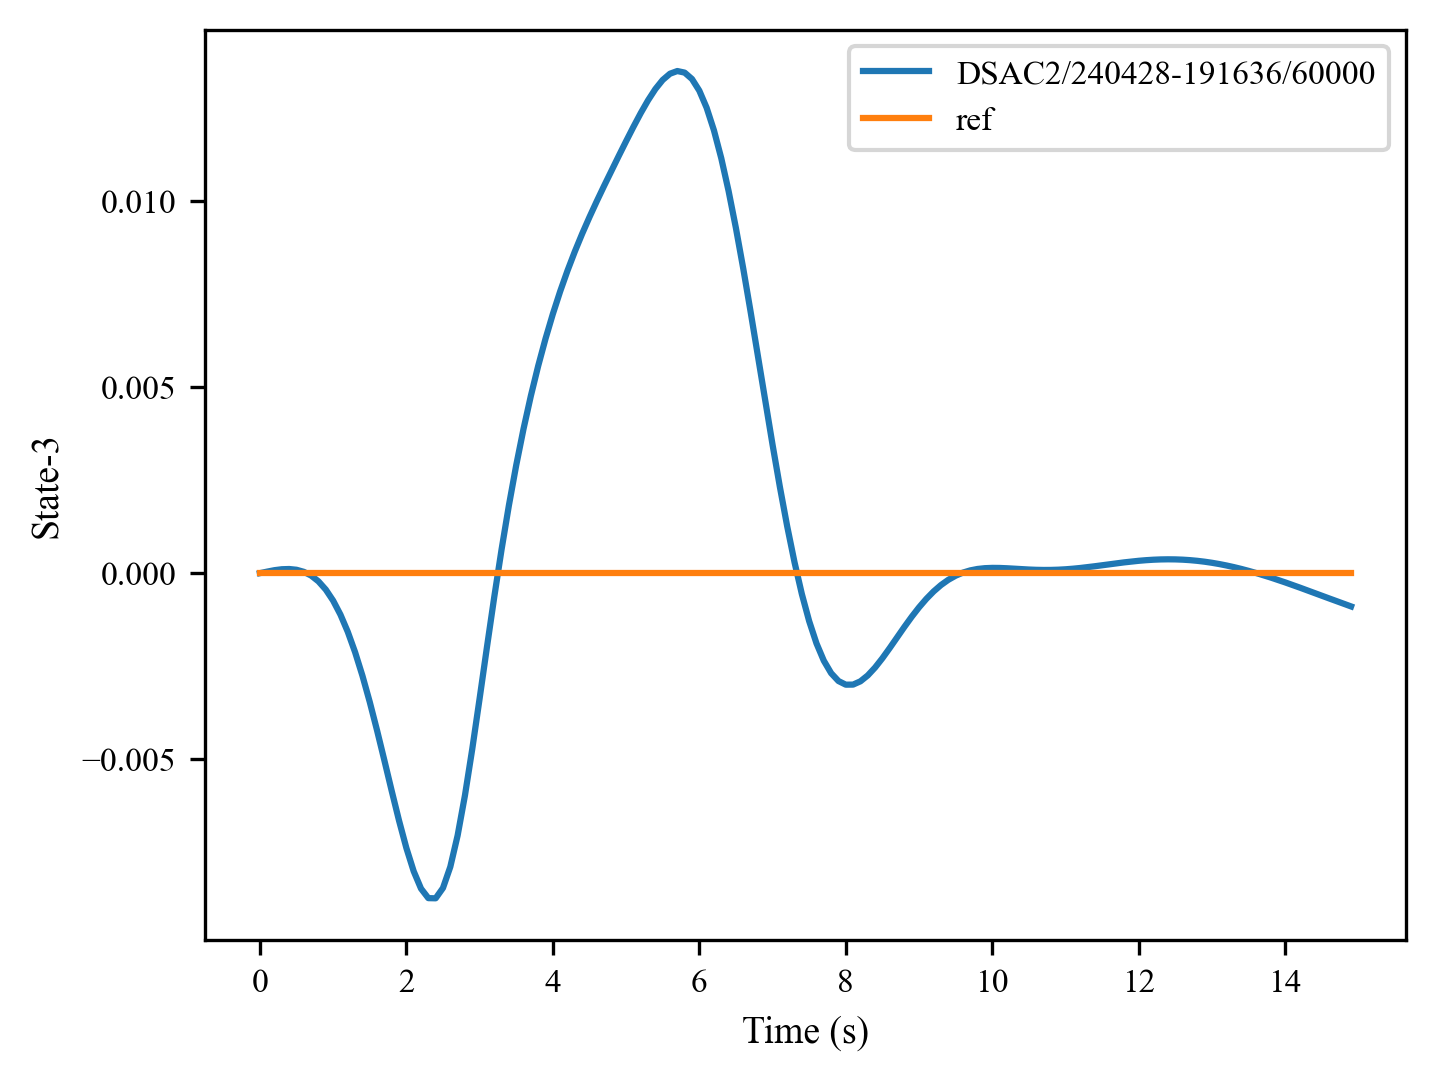

Source data for this figure (header and first rows):
, 0, 1, 2, 3, 4, 5, 6, 7, 8, 9, 10, 11, 12, 13, 14, 15, 16, 17, 18, 19, 20, 21, 22
0, 0.0, 4.1451094e-05, 7.975522e-05, 0.000105, 0.0001111, 9.087456e-05, 3.5352736e-05, -6.538338e-05, -0.0002216, -0.0004432, -0.0007391, -0.001116, -0.001578, -0.002127, -0.002759, -0.003465, -0.004232, -0.005039, -0.005859, -0.006657, -0.007393, -0.008019, -0.008486
1, 0.0, 0.0, 0.0, 0.0, 0.0, 0.0, 0.0, 0.0, 0.0, 0.0, 0.0, 0.0, 0.0, 0.0, 0.0, 0.0, 0.0, 0.0, 0.0, 0.0, 0.0, 0.0, 0.0
